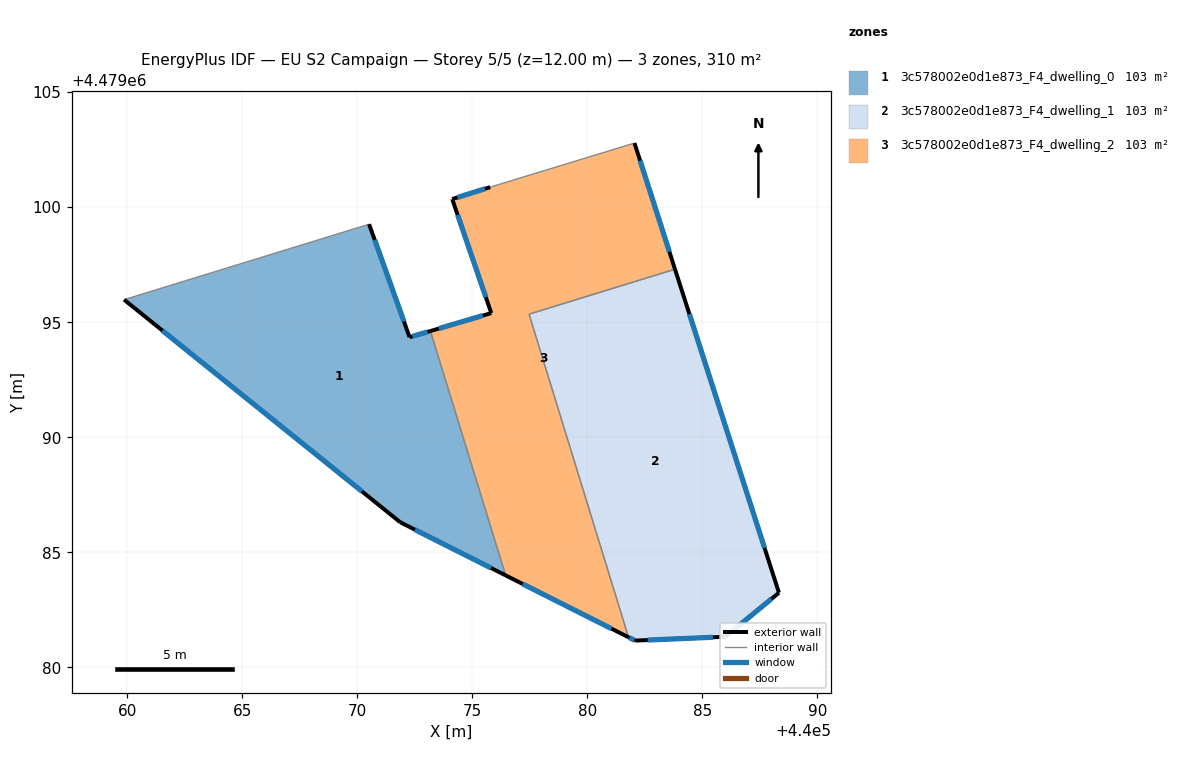
=== STOREY PLAN SPEC (per zone: floor XY polygon, exterior-wall plan segments, windows/doors) ===
zone 1: 3c578002e0d1e873_F4_dwelling_0  (103.4 m²)
  floor: (440073.18, 4479094.62) (440076.45, 4479084.00) (440071.87, 4479086.30) (440059.86, 4479095.98) (440070.51, 4479099.26) (440072.27, 4479094.35)
  exterior wall: (440072.27, 4479094.35) – (440070.51, 4479099.26)  [5.2 m]
    window: (440072.03, 4479095.03) – (440070.76, 4479098.58)  [8.2 m²]
  exterior wall: (440073.18, 4479094.62) – (440072.27, 4479094.35)  [0.9 m]
    window: (440073.05, 4479094.58) – (440072.40, 4479094.39)  [1.5 m²]
  exterior wall: (440071.87, 4479086.30) – (440076.45, 4479084.00)  [5.1 m]
    window: (440072.50, 4479085.98) – (440075.81, 4479084.32)  [8.0 m²]
  exterior wall: (440059.86, 4479095.98) – (440071.87, 4479086.30)  [15.4 m]
    window: (440061.53, 4479094.64) – (440070.20, 4479087.65)  [24.1 m²]
  interior walls: 2
zone 2: 3c578002e0d1e873_F4_dwelling_1  (103.4 m²)
  floor: (440083.81, 4479097.30) (440088.33, 4479083.24) (440086.00, 4479081.33) (440082.08, 4479081.16) (440081.79, 4479081.31) (440077.47, 4479095.35)
  exterior wall: (440088.33, 4479083.24) – (440083.81, 4479097.30)  [14.8 m]
    window: (440087.70, 4479085.19) – (440084.44, 4479095.35)  [23.1 m²]
  exterior wall: (440086.00, 4479081.33) – (440088.33, 4479083.24)  [3.0 m]
    window: (440086.32, 4479081.59) – (440088.00, 4479082.98)  [4.7 m²]
  exterior wall: (440082.08, 4479081.16) – (440086.00, 4479081.33)  [3.9 m]
    window: (440082.62, 4479081.18) – (440085.45, 4479081.31)  [6.1 m²]
  exterior wall: (440081.79, 4479081.31) – (440082.08, 4479081.16)  [0.3 m]
    window: (440081.83, 4479081.29) – (440082.04, 4479081.18)  [0.5 m²]
  interior walls: 2
zone 3: 3c578002e0d1e873_F4_dwelling_2  (103.4 m²)
  floor: (440082.05, 4479102.79) (440083.81, 4479097.30) (440077.47, 4479095.35) (440081.79, 4479081.31) (440076.45, 4479084.00) (440073.18, 4479094.62) (440075.82, 4479095.40) (440074.13, 4479100.35) (440075.78, 4479100.87)
  exterior wall: (440083.81, 4479097.30) – (440082.05, 4479102.79)  [5.8 m]
    window: (440083.56, 4479098.06) – (440082.29, 4479102.02)  [9.0 m²]
  exterior wall: (440076.45, 4479084.00) – (440081.79, 4479081.31)  [6.0 m]
    window: (440077.19, 4479083.62) – (440081.05, 4479081.68)  [9.4 m²]
  exterior wall: (440075.82, 4479095.40) – (440073.18, 4479094.62)  [2.8 m]
    window: (440075.46, 4479095.29) – (440073.55, 4479094.72)  [4.3 m²]
  exterior wall: (440074.13, 4479100.35) – (440075.82, 4479095.40)  [5.2 m]
    window: (440074.36, 4479099.66) – (440075.59, 4479096.08)  [8.2 m²]
  exterior wall: (440075.78, 4479100.87) – (440074.13, 4479100.35)  [1.7 m]
    window: (440075.55, 4479100.80) – (440074.35, 4479100.42)  [2.7 m²]
  interior walls: 4

=== DERIVED (storey summary) ===
Building: EU S2 Campaign
Storey: 5 of 5  (floor level z = 12.00 m)
Storey gross floor area: 310.2 m²
Zones on this storey: 3
  - 3c578002e0d1e873_F4_dwelling_0: floor 103.4 m²; exterior wall 26.7 m (80.1 m²); 4 window(s) 41.8 m²; WWR 52.2%
  - 3c578002e0d1e873_F4_dwelling_1: floor 103.4 m²; exterior wall 22.0 m (66.1 m²); 4 window(s) 34.5 m²; WWR 52.2%
  - 3c578002e0d1e873_F4_dwelling_2: floor 103.4 m²; exterior wall 21.5 m (64.4 m²); 5 window(s) 33.6 m²; WWR 52.2%
Zone adjacency (shared interzone walls):
  - 3c578002e0d1e873_F4_dwelling_0 ↔ 3c578002e0d1e873_F4_dwelling_2
  - 3c578002e0d1e873_F4_dwelling_1 ↔ 3c578002e0d1e873_F4_dwelling_2